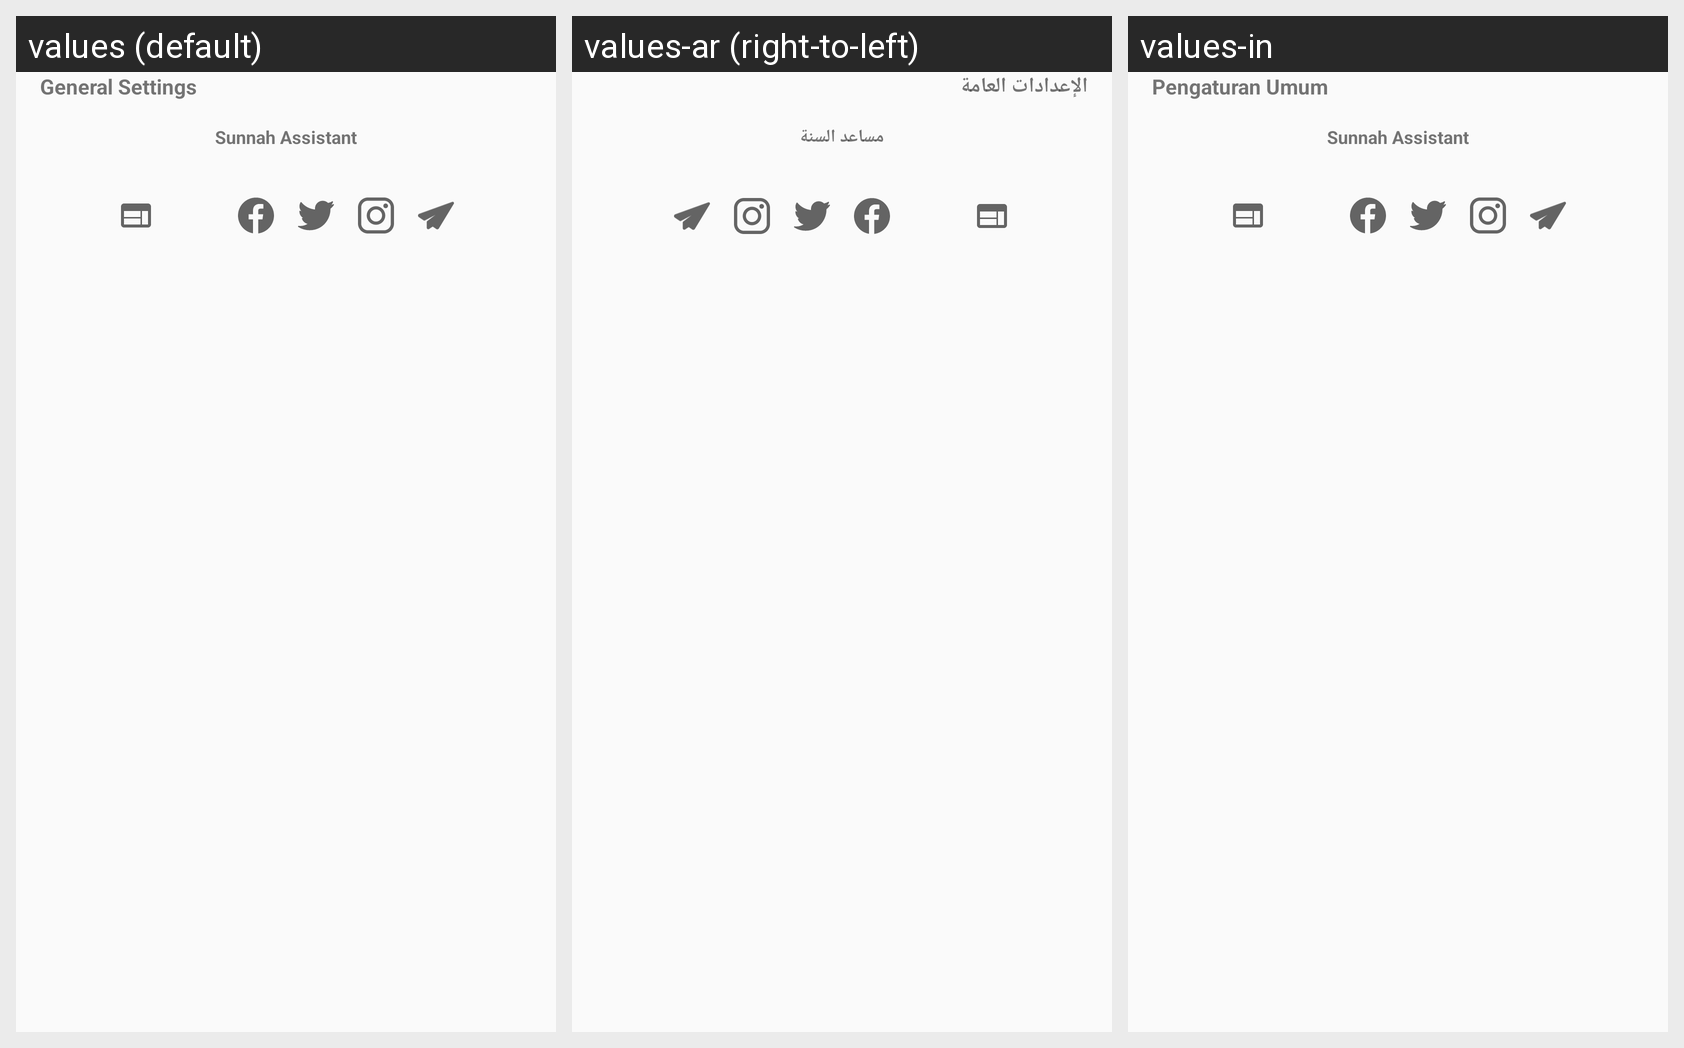

For this localized Android screen grid, give each drawn string resource with its value in every locale shown.
Android screen res/layout/fragment_settings_lists.xml rendered under 3 locales, left to right: values (default), values-ar (right-to-left), values-in. Device: Nexus 5 (rendered at 1080×1920; each locale shown at half size, 540×960, under a caption strip naming it); theme AppTheme.
Strings drawn on this screen, with the default value and each locale's value (text and hints the layout hard-codes, and strings that could not be matched under every locale, appear in the picture but are not listed):

general_settings
  values: General Settings
  values-ar: الإعدادات العامة
  values-in: Pengaturan Umum

app_name
  values: Sunnah Assistant
  values-ar: مساعد السنة
  values-in: Sunnah Assistant
